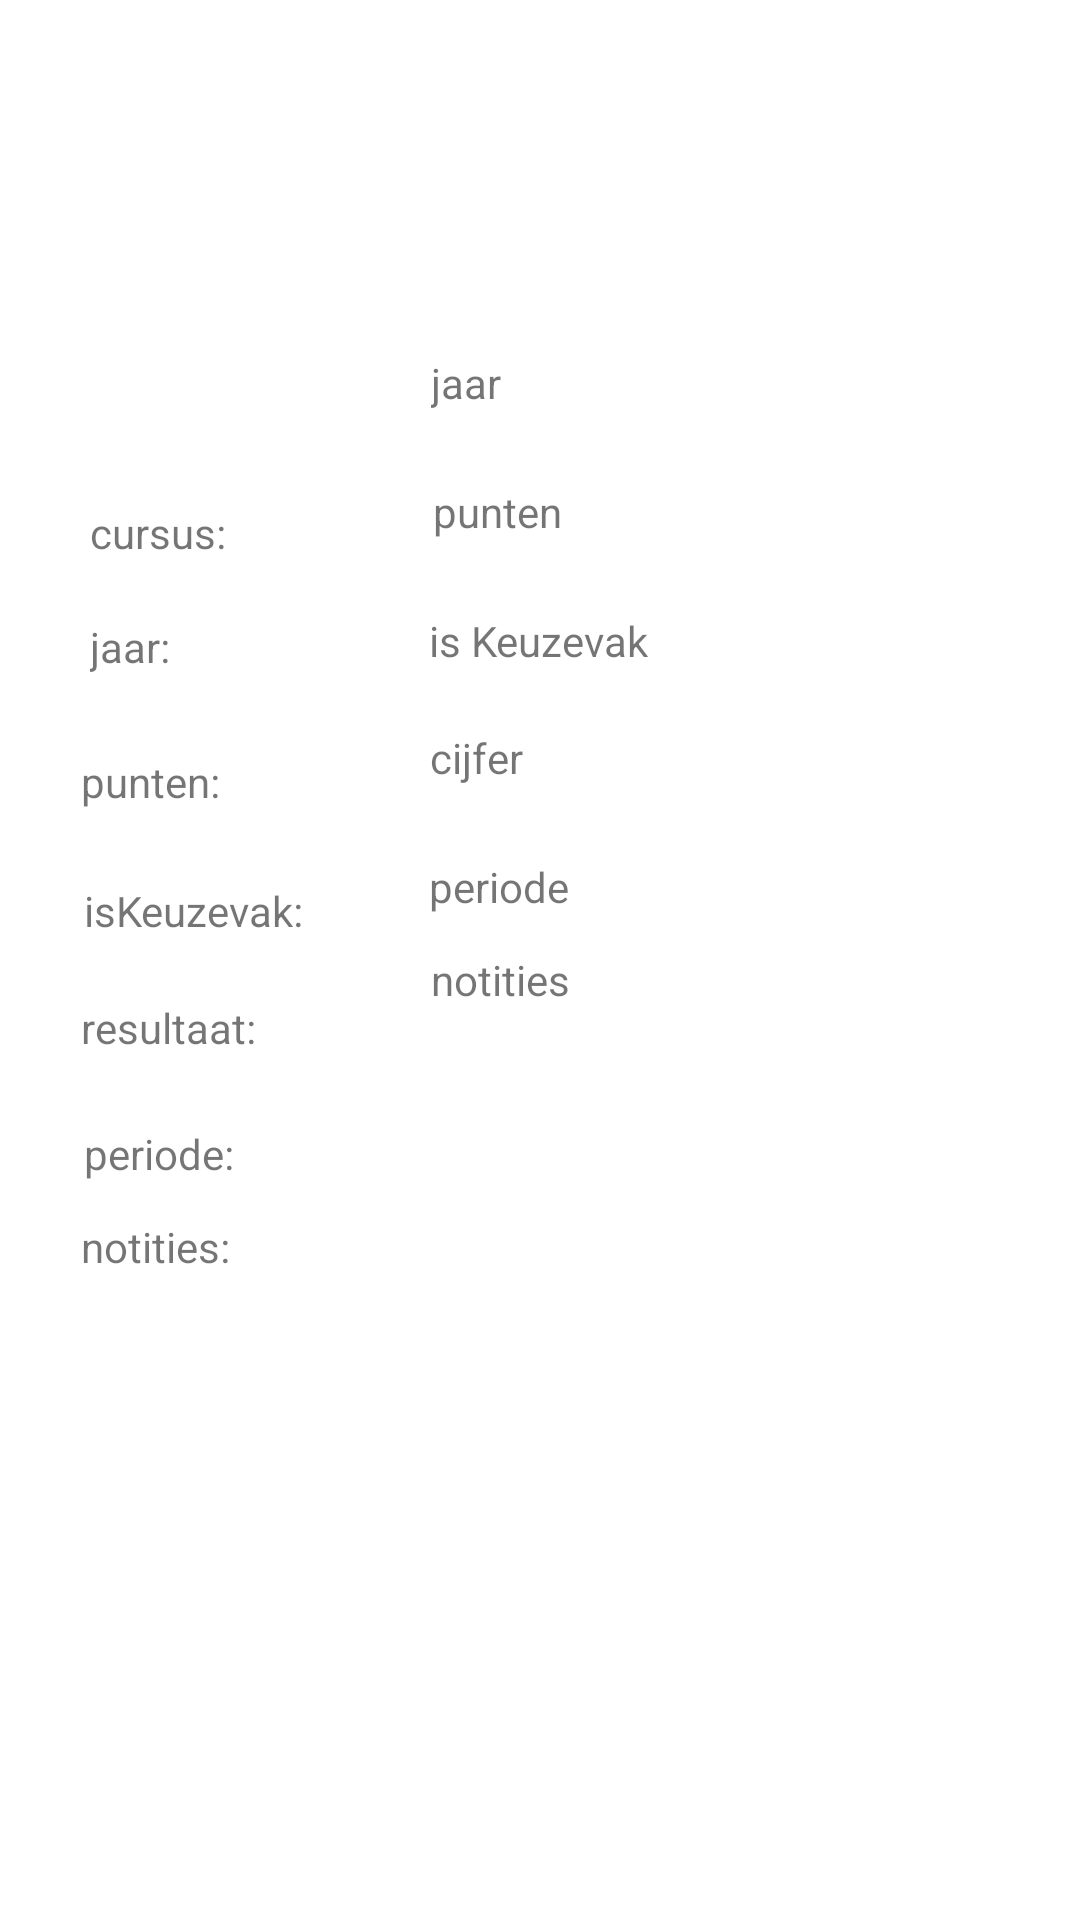

This screen was rendered from an Android layout file. Write that file and the resources it references.
<!-- AndroidManifest.xml: application theme Theme.SlbApp -->
<!-- res/layout/fragment_course.xml -->
<?xml version="1.0" encoding="utf-8"?>
<androidx.constraintlayout.widget.ConstraintLayout xmlns:android="http://schemas.android.com/apk/res/android"
    xmlns:app="http://schemas.android.com/apk/res-auto"
    xmlns:tools="http://schemas.android.com/tools"
    android:layout_width="match_parent"
    android:layout_height="match_parent"
    tools:context=".CourseFragment">

    <TextView
        android:id="@+id/tv_year"
        android:layout_width="wrap_content"
        android:layout_height="wrap_content"
        android:layout_marginStart="87dp"
        android:layout_marginBottom="24dp"
        android:text="jaar"
        app:layout_constraintBottom_toTopOf="@+id/tv_ects"
        app:layout_constraintStart_toEndOf="@+id/textView2" />

    <TextView
        android:id="@+id/tv_courseName"
        android:layout_width="wrap_content"
        android:layout_height="wrap_content"
        android:layout_marginStart="69dp"
        android:layout_marginTop="168dp"
        android:layout_marginBottom="19dp"
        android:text="Course"
        app:layout_constraintBottom_toTopOf="@+id/tv_year"
        app:layout_constraintStart_toEndOf="@+id/textView"
        app:layout_constraintTop_toTopOf="parent" />

    <TextView
        android:id="@+id/tv_isOptional"
        android:layout_width="wrap_content"
        android:layout_height="wrap_content"
        android:layout_marginStart="42dp"
        android:layout_marginBottom="20dp"
        android:text="is Keuzevak"
        app:layout_constraintBottom_toTopOf="@+id/tv_grade"
        app:layout_constraintStart_toEndOf="@+id/textView4" />

    <TextView
        android:id="@+id/tv_grade"
        android:layout_width="wrap_content"
        android:layout_height="wrap_content"
        android:layout_marginStart="58dp"
        android:layout_marginBottom="24dp"
        android:text="cijfer"
        app:layout_constraintBottom_toTopOf="@+id/tv_period"
        app:layout_constraintStart_toEndOf="@+id/textView5" />

    <TextView
        android:id="@+id/tv_period"
        android:layout_width="wrap_content"
        android:layout_height="wrap_content"
        android:layout_marginStart="65dp"
        android:layout_marginBottom="12dp"
        android:text="periode"
        app:layout_constraintBottom_toTopOf="@+id/tv_notes"
        app:layout_constraintStart_toEndOf="@+id/textView6" />

    <TextView
        android:id="@+id/tv_notes"
        android:layout_width="wrap_content"
        android:layout_height="wrap_content"
        android:layout_marginStart="67dp"
        android:layout_marginBottom="304dp"
        android:text="notities"
        app:layout_constraintBottom_toBottomOf="parent"
        app:layout_constraintStart_toEndOf="@+id/textView7" />

    <TextView
        android:id="@+id/tv_ects"
        android:layout_width="wrap_content"
        android:layout_height="wrap_content"
        android:layout_marginStart="71dp"
        android:layout_marginBottom="24dp"
        android:text="punten"
        app:layout_constraintBottom_toTopOf="@+id/tv_isOptional"
        app:layout_constraintStart_toEndOf="@+id/textView3" />

    <TextView
        android:id="@+id/textView"
        android:layout_width="wrap_content"
        android:layout_height="wrap_content"
        android:layout_marginStart="30dp"
        android:layout_marginTop="168dp"
        android:layout_marginEnd="68dp"
        android:text="cursus:"
        app:layout_constraintEnd_toStartOf="@+id/tv_courseName"
        app:layout_constraintStart_toStartOf="parent"
        app:layout_constraintTop_toTopOf="parent" />

    <TextView
        android:id="@+id/textView2"
        android:layout_width="wrap_content"
        android:layout_height="wrap_content"
        android:layout_marginStart="30dp"
        android:layout_marginTop="19dp"
        android:layout_marginEnd="87dp"
        android:text="jaar:"
        app:layout_constraintEnd_toStartOf="@+id/tv_year"
        app:layout_constraintStart_toStartOf="parent"
        app:layout_constraintTop_toBottomOf="@+id/textView" />

    <TextView
        android:id="@+id/textView3"
        android:layout_width="wrap_content"
        android:layout_height="wrap_content"
        android:layout_marginStart="27dp"
        android:layout_marginTop="26dp"
        android:layout_marginEnd="70dp"
        android:text="punten:"
        app:layout_constraintEnd_toStartOf="@+id/tv_ects"
        app:layout_constraintStart_toStartOf="parent"
        app:layout_constraintTop_toBottomOf="@+id/textView2" />

    <TextView
        android:id="@+id/textView4"
        android:layout_width="wrap_content"
        android:layout_height="wrap_content"
        android:layout_marginStart="28dp"
        android:layout_marginTop="24dp"
        android:layout_marginEnd="42dp"
        android:text="isKeuzevak:"
        app:layout_constraintEnd_toStartOf="@+id/tv_isOptional"
        app:layout_constraintStart_toStartOf="parent"
        app:layout_constraintTop_toBottomOf="@+id/textView3" />

    <TextView
        android:id="@+id/textView5"
        android:layout_width="wrap_content"
        android:layout_height="wrap_content"
        android:layout_marginStart="27dp"
        android:layout_marginTop="20dp"
        android:layout_marginEnd="58dp"
        android:text="resultaat:"
        app:layout_constraintEnd_toStartOf="@+id/tv_grade"
        app:layout_constraintStart_toStartOf="parent"
        app:layout_constraintTop_toBottomOf="@+id/textView4" />

    <TextView
        android:id="@+id/textView6"
        android:layout_width="wrap_content"
        android:layout_height="wrap_content"
        android:layout_marginStart="28dp"
        android:layout_marginTop="23dp"
        android:layout_marginEnd="65dp"
        android:text="periode:"
        app:layout_constraintEnd_toStartOf="@+id/tv_period"
        app:layout_constraintStart_toStartOf="parent"
        app:layout_constraintTop_toBottomOf="@+id/textView5" />

    <TextView
        android:id="@+id/textView7"
        android:layout_width="wrap_content"
        android:layout_height="wrap_content"
        android:layout_marginStart="27dp"
        android:layout_marginTop="12dp"
        android:layout_marginEnd="67dp"
        android:text="notities:"
        app:layout_constraintEnd_toStartOf="@+id/tv_notes"
        app:layout_constraintStart_toStartOf="parent"
        app:layout_constraintTop_toBottomOf="@+id/textView6" />

</androidx.constraintlayout.widget.ConstraintLayout>
<!-- resources referenced by this layout -->
<resources>
  <style name="Theme.SlbApp" parent="Theme.MaterialComponents.DayNight.DarkActionBar">
          
          <item name="colorPrimary">@color/purple_500</item>
          <item name="colorPrimaryVariant">@color/purple_700</item>
          <item name="colorOnPrimary">@color/white</item>
          
          <item name="colorSecondary">@color/teal_200</item>
          <item name="colorSecondaryVariant">@color/teal_700</item>
          <item name="colorOnSecondary">@color/black</item>
          
          <item name="android:statusBarColor" tools:targetApi="l">?attr/colorPrimaryVariant</item>
          
      </style>
  <!-- not gathered from this repository: default colours our renderer supplied (Android Studio template values) -->
  <color name="purple_500">#FF6200EE</color>
  <color name="purple_700">#FF3700B3</color>
  <color name="teal_200">#FF03DAC5</color>
  <color name="teal_700">#FF018786</color>
  <color name="black">#FF000000</color>
  <color name="white">#FFFFFFFF</color>
</resources>
